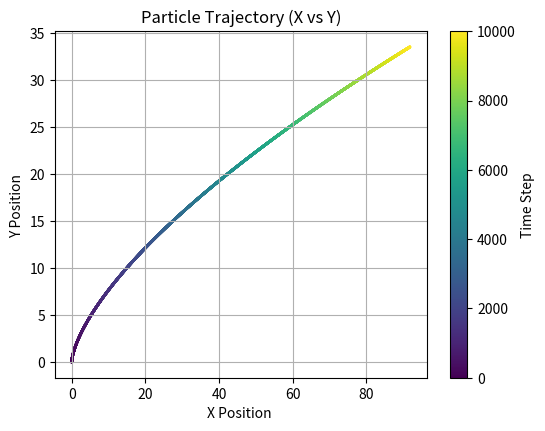

Write the Python code that produced this figure.
import numpy as np
import matplotlib.pyplot as plt

E = np.array([0., 1., 0.])
B = np.array([0., 0., 1.])

p = [np.array([0., 0., 0.])]

x = [np.array([0., 0., 0.])]
dt = 0.01
n = 10000
q = 1.
m = 1.

for i in range(n):
    pi = p[i]
    pm = pi + q*dt*0.5*E
    
    gam = np.sqrt(1. + np.inner(pi,pi)/m/m)
    t = B*q*dt*0.5/gam/m
    s = 2*t/(1. + np.inner(t,t))

    ppr = pm + np.cross(pm, t)
    ppl = pm + np.cross(ppr, s)
    pf = ppl + q*dt*0.5*E
    
    p.append(pf)  
    xf = x[i] + dt*p[i + 1] / m /np.sqrt(1. + np.inner(pf,pf)/m/m)
    x.append(xf)  

x_array = np.array(x)

plt.figure(figsize=(6, 4.5))
plt.scatter(x_array[:, 0], x_array[:, 1], c=np.arange(len(x)), cmap='viridis', marker='o', s=1)

plt.xlabel("X Position ")
plt.ylabel("Y Position ")
plt.title("Particle Trajectory (X vs Y)")
plt.colorbar(label="Time Step")
plt.grid()

plt.show()